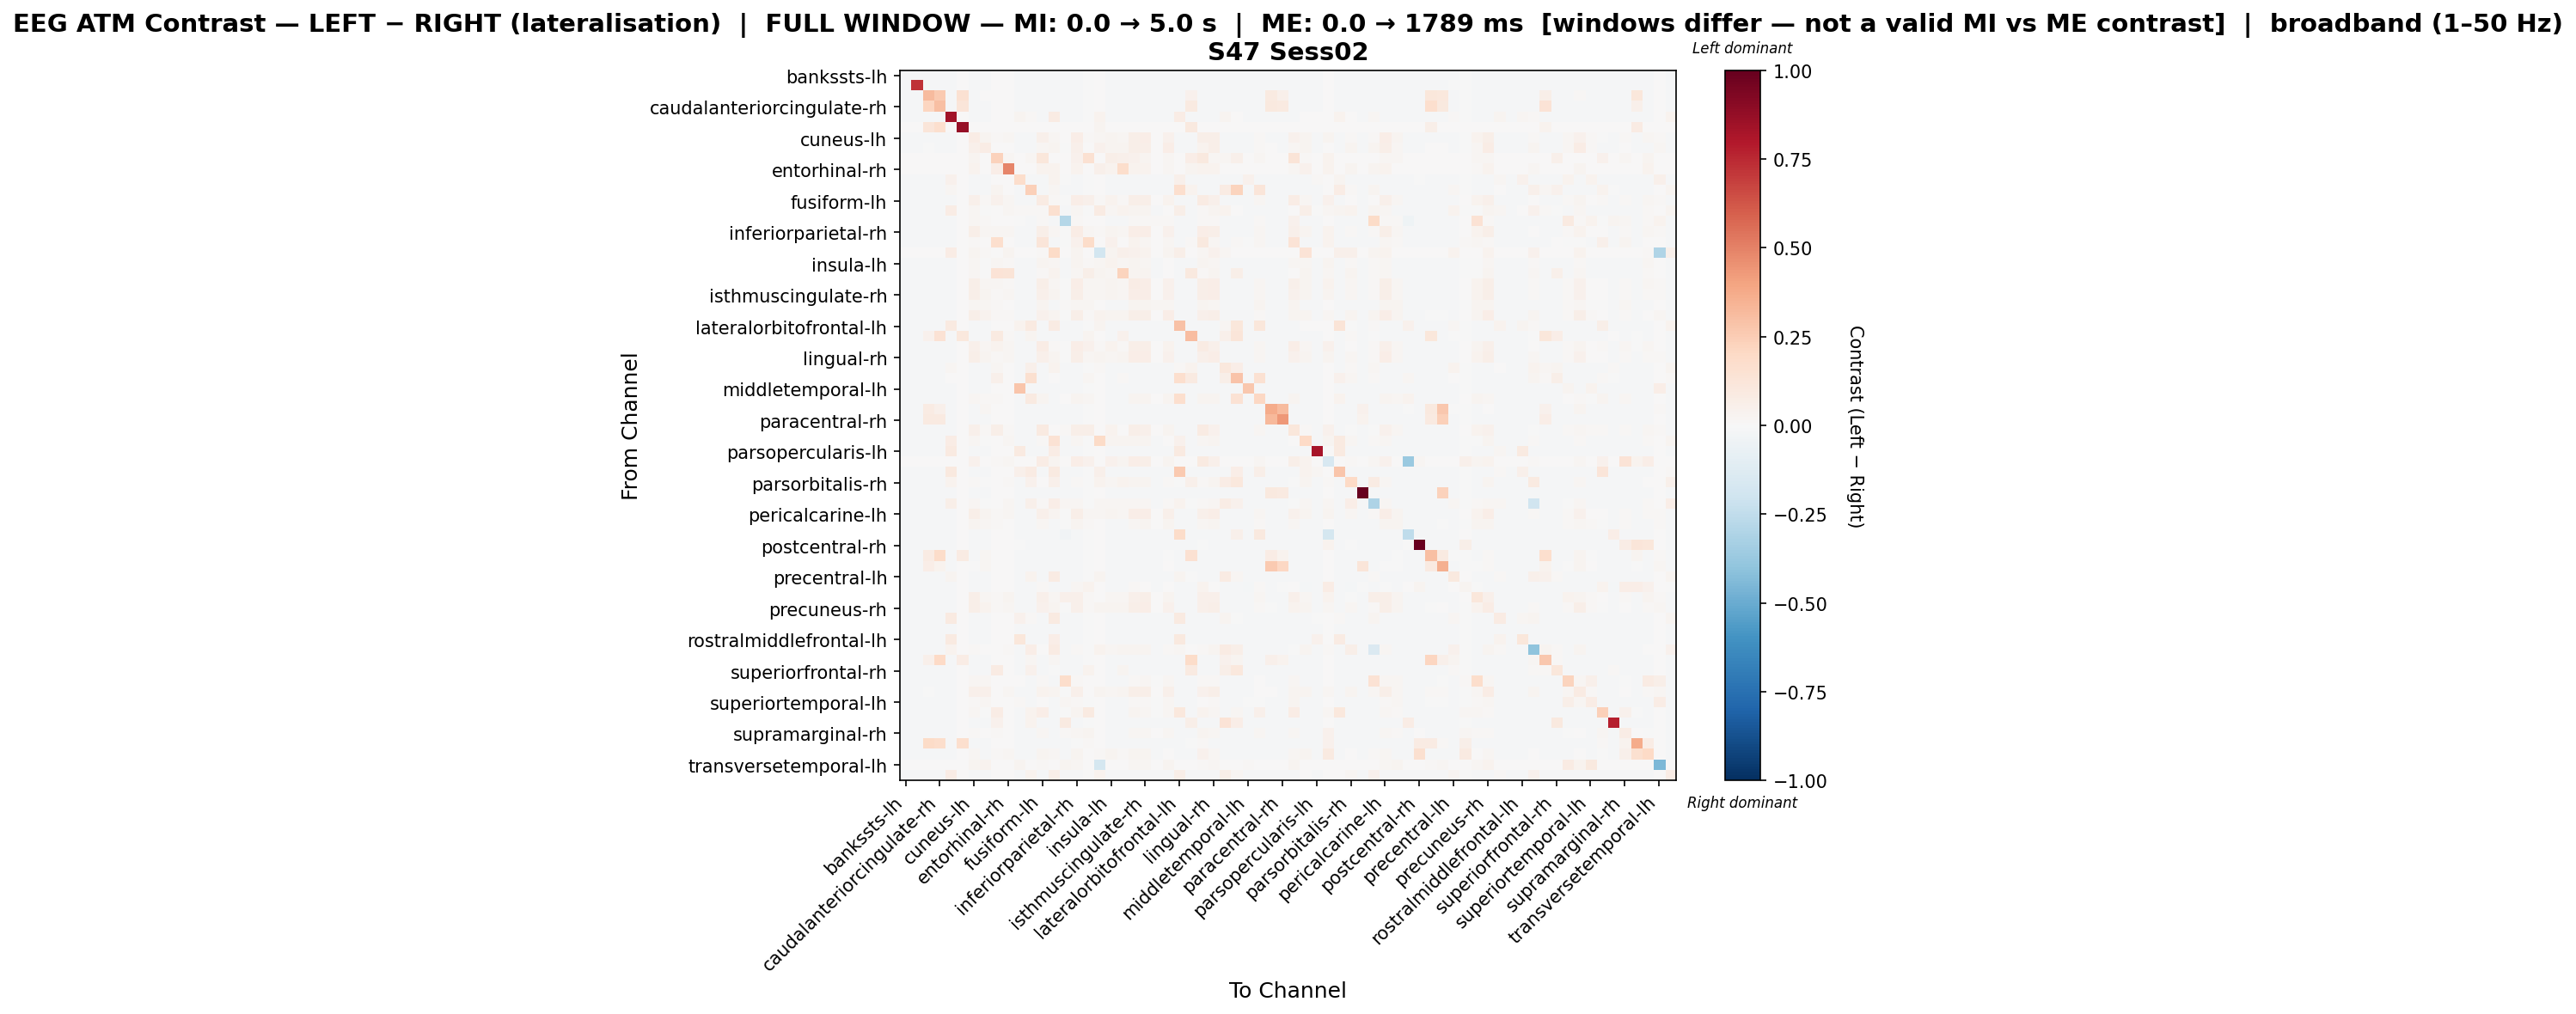

Values plotted in this chart, from the file beside it:
, bankssts-lh, bankssts-rh, caudalanteriorcingulate-lh, caudalanteriorcingulate-rh, caudalmiddlefrontal-lh, caudalmiddlefrontal-rh, cuneus-lh, cuneus-rh, entorhinal-lh, entorhinal-rh, frontalpole-lh, frontalpole-rh, fusiform-lh, fusiform-rh, inferiorparietal-lh, inferiorparietal-rh, inferiortemporal-lh, inferiortemporal-rh, insula-lh, insula-rh, isthmuscingulate-lh, isthmuscingulate-rh, lateraloccipital-lh
bankssts-lh, -0.01277, -0.01099, -0.01251, -0.01264, -0.01225, 0.0, -0.01267, -0.01264, 0.0, 0.0, -0.01261, -0.01254, -0.01273, -0.01286, -0.01206, -0.01261, -0.00216, 0.0, -0.01283, -0.01267, -0.01273, -0.0127, -0.01264
bankssts-rh, -0.01236, 0.723, -0.01261, -0.01261, -0.01305, 0.0, -0.01268, -0.0125, 0.0, 0.0, -0.01276, -0.01257, -0.01236, -0.0125, -0.01177, -0.01254, -0.002296, 0.0, -0.01272, -0.01272, -0.01247, -0.01243, -0.01254
caudalanteriorcingulate-lh, -0.01223, -0.01108, 0.3183, 0.2646, -0.01287, 0.153, -0.01271, 0.002707, 0.0, 0.0, -0.01287, -0.01275, -0.0123, -0.01239, -0.01194, -0.01246, -0.00237, 0.0, -0.013, -0.01297, -0.01242, -0.01239, -0.01249
caudalanteriorcingulate-rh, -0.01229, -0.01102, 0.2113, 0.2977, -0.0128, 0.1223, -0.0127, -0.01239, 0.0, 0.0, -0.01283, -0.01274, -0.01235, -0.01245, -0.01191, -0.01245, -0.002324, 0.0, -0.01305, -0.01299, -0.01248, -0.01242, -0.01248
caudalmiddlefrontal-lh, -0.0121, -0.01159, -0.01287, -0.01287, 0.8362, 0.0, -0.01268, -0.01236, 0.0, 0.0, 0.02471, 0.01051, -0.01223, 0.08043, -0.01181, -0.01245, -0.002639, 0.03288, -0.01294, -0.01287, -0.01236, -0.01233, -0.01245
caudalmiddlefrontal-rh, 0.0, 0.0, 0.1241, 0.1714, 0.0, 0.8745, 0.0, 0.0, 0.0, 0.0, 0.0, 0.0, 0.0, 0.0, 0.0, 0.0, 0.0, 0.03119, 0.0, 0.0, 0.0, 0.0, 0.0
cuneus-lh, -0.01233, -0.01109, -0.01271, -0.01271, -0.01264, 0.0, 0.07051, 0.02776, 0.01253, 0.019, -0.01283, -0.01274, 0.05307, 0.02113, 0.002282, 0.06326, 0.01405, 0.01727, 0.02676, 0.01945, 0.06235, 0.06445, 0.00203
cuneus-rh, -0.01249, -0.01101, -0.006463, -0.01262, -0.01246, 0.0, 0.05417, 0.07554, 0.003279, 0.0, -0.01268, -0.01271, 0.01991, 0.02787, -0.001127, 0.04953, 0.006152, 0.04052, 0.02774, 0.02778, 0.05758, 0.05996, 0.002745
entorhinal-lh, 0.0, 0.0, 0.0, 0.0, 0.0, 0.0, 0.02777, 0.006205, 0.2272, 0.01978, 0.0, 0.01823, 0.1125, 0.0, 0.0, 0.04495, 0.1522, 0.0, 0.05838, 0.05119, 0.04266, 0.03006, 0.007757
entorhinal-rh, 0.0, 0.0, 0.0, 0.0, 0.0, 0.0, 0.03571, 0.0, 0.06844, 0.4875, 0.0, 0.0, 0.03571, 0.03571, 0.0, 0.03571, 0.0, 0.04791, 0.03571, 0.1782, 0.03571, 0.03571, 0.0
frontalpole-lh, -0.01227, -0.01116, -0.01281, -0.01284, 0.04601, 0.0, -0.01284, -0.01249, 0.0, 0.0, 0.1744, -0.01277, -0.01239, 0.03401, -0.0002213, -0.01258, -0.00225, 0.0, -0.01303, -0.01296, -0.01255, -0.01249, -0.01262
frontalpole-rh, -0.0123, -0.01105, -0.01287, -0.0129, 0.01882, 0.0, -0.01278, -0.01252, 0.02859, 0.0, -0.01284, 0.2408, -0.01236, 0.0197, -0.01204, -0.01258, -0.002337, 0.0, -0.01294, -0.01297, -0.01249, -0.01246, -0.01258
fusiform-lh, -0.01262, -0.01089, -0.01246, -0.01259, -0.01227, 0.0, 0.05297, 0.01554, 0.04164, 0.01707, -0.01262, -0.01252, 0.08517, 0.01125, -0.001792, 0.0635, 0.04723, 0.009313, 0.03378, 0.01021, 0.06187, 0.05697, 0.003029
fusiform-rh, -0.01258, -0.01096, -0.01245, -0.01258, 0.07165, 0.0, 0.01683, -0.003275, 0.0, 0.01712, 0.01377, 0.009422, 0.0106, 0.1636, -0.01198, 0.01654, -0.002187, 0.08557, 0.02056, 0.03518, 0.0261, 0.02542, -0.01268
inferiorparietal-lh, -0.01248, -0.01085, -0.01248, -0.01248, -0.01238, 0.0, 0.01747, 0.007903, 0.0, 0.0, -0.003752, -0.01255, 0.00787, -0.01262, -0.2876, 0.00787, 0.005389, 0.0, -0.01262, -0.01262, 0.007836, 0.007836, 0.00787
inferiorparietal-rh, -0.01245, -0.0111, -0.01257, -0.01264, -0.01251, 0.0, 0.06066, 0.02332, 0.01814, 0.0176, -0.0127, -0.0127, 0.06058, 0.01817, -0.002592, 0.07042, 0.02299, 0.0156, 0.02958, 0.01681, 0.06767, 0.06472, 0.001636
inferiortemporal-lh, -0.01123, -0.01054, -0.01244, -0.01227, -0.01382, 0.0, 0.01458, 0.0006743, 0.1685, 0.0, -0.01192, -0.01227, 0.1196, -0.01157, -0.00581, 0.04027, 0.1855, 0.0, 0.04311, 0.007779, 0.03575, 0.0199, 0.001827
inferiortemporal-rh, 0.0, 0.0, 0.0, 0.0, 0.07315, 0.002743, 0.02465, 0.01557, 0.0, 0.03011, 0.0, 0.0, 0.01427, 0.1878, 0.0, 0.024, 0.0, -0.1853, 0.03113, 0.05059, 0.04021, 0.03891, 0.0
insula-lh, -0.01236, -0.01098, -0.01286, -0.01292, -0.01277, 0.0, 0.01841, -0.004257, 0.01661, 0.01491, -0.01289, -0.01267, 0.02754, 0.01721, -0.01183, 0.02344, 0.01093, 0.01695, 0.0356, 0.01582, 0.02677, 0.02313, -0.01252
insula-rh, -0.0123, -0.01104, -0.0129, -0.0129, -0.01278, 0.0, 0.01633, -0.00289, 0.1354, 0.1258, -0.01293, -0.01281, 0.01036, 0.03619, -0.01192, 0.01619, 0.06117, 0.0311, 0.02007, 0.2262, 0.02619, 0.02542, -0.01256
isthmuscingulate-lh, -0.01252, -0.011, -0.01252, -0.01259, -0.01236, 0.0, 0.05593, 0.02324, 0.01685, 0.0153, -0.01268, -0.01259, 0.05592, 0.02269, -0.002044, 0.06342, 0.02158, 0.02225, 0.02683, 0.02168, 0.07183, 0.06748, 0.002381
isthmuscingulate-rh, -0.01254, -0.01098, -0.01251, -0.01257, -0.01235, 0.0, 0.05884, 0.0249, 0.01288, 0.01625, -0.01267, -0.0126, 0.05195, 0.02417, -0.00241, 0.06135, 0.01717, 0.0229, 0.02528, 0.02309, 0.06829, 0.07002, 0.001913
lateraloccipital-lh, -0.01245, -0.01108, -0.01258, -0.01264, -0.01248, 0.0, 0.02333, 0.02199, 0.009176, 0.0, -0.01271, -0.01271, 0.02365, -0.01264, 0.01186, 0.02342, 0.01809, 0.0, -0.01284, -0.0128, 0.02352, 0.02355, 0.02291
lateraloccipital-rh, -0.01241, -0.011, -0.01266, -0.01272, -0.01253, 0.0, 0.05809, 0.03788, 0.009478, 0.01451, -0.01276, -0.01282, 0.04152, 0.02485, -0.002774, 0.0565, 0.01508, 0.03436, 0.02453, 0.02456, 0.06016, 0.06217, 0.001327
lateralorbitofrontal-lh, -0.01233, -0.01098, -0.0128, -0.0129, 0.09354, 0.0, -0.0128, -0.01243, 0.0, 0.0, 0.03472, 0.08682, -0.01246, 0.08368, -0.01183, -0.01252, -0.00226, 0.03028, -0.01318, -0.01299, -0.01258, -0.01249, -0.01255
lateralorbitofrontal-rh, -0.01245, -0.01091, 0.041, 0.1463, -0.01249, 0.1073, -0.01274, -0.01255, 0.08955, 0.01279, -0.0128, 0.02777, -0.01255, -0.01264, -0.01192, -0.01258, 0.03027, 0.0, -0.01299, 0.04307, -0.01264, -0.01258, -0.01261
lingual-lh, -0.01244, -0.01101, -0.01257, -0.01263, -0.01247, 0.0, 0.05338, 0.01774, 0.0339, 0.01631, -0.0127, -0.01273, 0.07558, 0.01368, -0.002122, 0.06416, 0.04084, 0.01223, 0.03499, 0.01241, 0.06221, 0.05753, 0.002332
lingual-rh, -0.01245, -0.01101, -0.01261, -0.01267, -0.01248, 0.0, 0.05611, 0.02509, 0.01011, 0.01711, -0.0127, -0.01277, 0.0494, 0.029, -0.002202, 0.05859, 0.01728, 0.02683, 0.02255, 0.02764, 0.06693, 0.06766, 0.002213
medialorbitofrontal-lh, -0.01236, -0.01101, -0.01274, -0.01284, 0.02259, 0.0, -0.0128, -0.01246, 0.0178, 0.0, -0.01296, 0.05137, -0.01249, 0.03284, -0.01183, -0.01255, -0.002234, 0.008306, -0.01312, -0.01296, -0.01262, -0.01252, -0.01258
medialorbitofrontal-rh, -0.01235, -0.01096, -0.01282, -0.01285, 0.002539, 0.0, -0.01279, -0.0125, 0.05269, 0.0, -0.01285, 0.1579, -0.01244, 0.002634, -0.01194, -0.01257, 0.02205, 0.0, -0.01301, 0.0145, -0.01257, -0.01254, -0.0126
middletemporal-lh, -0.01263, -0.01079, -0.01214, -0.01228, -0.012, 0.0, -0.01245, -0.01238, 0.0, 0.0, 0.2786, -0.01221, -0.01273, -0.01287, -0.012, -0.01242, -0.001561, 0.0, -0.0127, -0.01238, -0.01266, -0.01259, -0.01245
middletemporal-rh, -0.01255, -0.01119, -0.01282, -0.01289, -0.01259, 0.0, 0.02341, 0.01174, 0.01314, 0.0, -0.01262, 0.08773, 0.02663, -0.01255, 0.0009789, 0.02686, 0.02302, 0.0, -0.01292, -0.01269, 0.02673, 0.02676, 0.007116
paracentral-lh, -0.01235, -0.01131, 0.07987, 0.0529, -0.01275, 0.0, -0.01281, 0.01659, 0.0, 0.0, -0.01275, -0.01255, -0.01245, -0.01268, -0.01212, -0.01271, -0.002359, 0.0, -0.01285, -0.01271, -0.01265, -0.01258, -0.01271
paracentral-rh, -0.01214, -0.01108, 0.09012, 0.09111, -0.01326, 0.0, -0.01266, -0.01237, 0.0, 0.0, -0.01273, -0.01273, -0.0122, -0.0123, -0.01207, -0.01243, -0.002711, 0.0, -0.0129, -0.01286, -0.01233, -0.0123, -0.01243
parahippocampal-lh, -0.01245, -0.01047, -0.01234, -0.01238, -0.01201, 0.0, 0.04847, 0.01253, 0.05883, 0.01457, -0.01242, -0.01234, 0.08882, 0.006648, 0.01246, 0.05896, 0.06036, 0.0, 0.03689, 0.005198, 0.05774, 0.05202, 0.002155
parahippocampal-rh, -0.01271, -0.01092, -0.01225, -0.01238, 0.07221, 0.0, 0.02052, -0.003852, 0.002516, 0.02109, -0.01251, -0.01232, 0.01455, 0.1482, -0.01209, 0.0202, -0.00208, 0.1949, 0.02389, 0.02634, 0.02896, 0.0283, -0.01254
parsopercularis-lh, -0.01219, -0.01097, -0.01296, -0.01293, 0.09096, 0.0, -0.0127, -0.01242, 0.0, 0.0, 0.09115, -0.01277, -0.01225, 0.07248, -0.01209, -0.01248, -0.002541, 0.0, -0.01296, -0.01293, -0.01238, -0.01235, -0.01248
parsopercularis-rh, 0.0, 0.0, 0.0, 0.0, 0.0, 0.0, 0.04236, 0.0, 0.01462, 0.02245, 0.0, 0.0, 0.07138, 0.02715, 0.0, 0.06989, 0.04058, 0.007309, 0.04594, 0.02558, 0.06392, 0.05572, 0.0
parsorbitalis-lh, -0.01217, -0.01137, -0.01297, -0.01293, 0.0964, 0.0, -0.01268, -0.01236, 0.0, 0.0, 0.05096, 0.08271, -0.01223, 0.08613, -0.01182, -0.01243, -0.002485, 0.05439, -0.01293, -0.0129, -0.01236, -0.01233, -0.01246
parsorbitalis-rh, -0.01259, -0.01069, -0.01209, -0.01223, 0.03396, 0.0, 0.01342, -0.0004158, 0.0, 0.01391, -0.01237, 0.04522, 0.00515, 0.04716, -0.01212, 0.01296, -0.001721, 0.03874, 0.01814, 0.03783, 0.02513, 0.0242, -0.01241
parstriangularis-lh, -0.01202, -0.01198, -0.01297, -0.0129, -0.01364, 0.0, -0.01258, -0.01226, 0.0, 0.0, -0.01272, -0.01265, -0.01209, -0.01219, -0.01195, -0.01233, -0.003172, 0.0, -0.01286, -0.01283, -0.01223, -0.01219, -0.01233
parstriangularis-rh, -0.01273, -0.01097, -0.01227, -0.01241, 0.05676, 0.0, 0.01708, -0.0004444, 0.0, 0.01759, -0.01254, 0.05438, 0.008743, 0.06404, 0.01898, 0.01661, -0.002057, 0.02211, 0.01936, 0.01965, 0.01939, 0.01946, -0.01257
pericalcarine-lh, -0.01244, -0.01104, -0.01257, -0.01263, -0.01247, 0.0, 0.06075, 0.02757, 0.009823, 0.0183, -0.01273, -0.01273, 0.04991, 0.0248, -0.00244, 0.05982, 0.01574, 0.02163, 0.02585, 0.02339, 0.06389, 0.06597, 0.00177
pericalcarine-rh, -0.01246, -0.01102, -0.01255, -0.01262, -0.01246, 0.0, 0.02736, 0.02053, 0.01043, 0.0, -0.01271, -0.01271, 0.02069, -0.01265, -0.001861, 0.02463, 0.01338, 0.0, -0.01281, -0.01278, 0.02274, 0.02494, 0.002683
postcentral-lh, -0.01229, -0.01073, -0.01272, -0.01281, -0.01239, 0.0, -0.0122, -0.01205, 0.0, 0.0, -0.01243, -0.01234, -0.01229, -0.01234, -0.03358, -0.01196, -0.00318, 0.0, -0.01286, -0.01253, -0.01215, -0.0121, -0.01201
postcentral-rh, -0.01246, -0.01079, -0.01213, -0.01221, -0.01206, 0.0, -0.01253, -0.01246, 0.0, 0.0, -0.002436, -0.01228, -0.01268, -0.01275, -0.01224, -0.0125, -0.001998, 0.0, -0.01253, -0.01239, -0.01264, -0.01261, -0.01253
posteriorcingulate-lh, -0.01234, -0.0114, 0.08274, 0.1873, -0.01296, 0.08315, -0.008456, 0.01868, 0.0, 0.0, -0.01276, -0.0127, -0.01241, -0.0125, -0.01205, -0.01263, -0.002475, 0.0, -0.01283, -0.01286, -0.01254, -0.0125, -0.01263
posteriorcingulate-rh, -0.0124, -0.01104, 0.06722, 0.03662, -0.01266, 0.0, -0.004898, 0.02087, 0.0, 0.0, -0.01259, -0.01266, -0.0125, -0.01259, -0.01227, -0.01018, -0.002467, 0.0, -0.01272, -0.01272, -0.01263, -0.009698, -0.01266
precentral-lh, -0.0126, -0.01064, -0.01235, -0.01245, 0.02918, 0.0, -0.01225, -0.01221, 0.0, 0.0, -0.0123, 0.03476, -0.0125, 0.08566, -0.01206, -0.01221, -0.002549, 0.02903, -0.0126, -0.01235, -0.0124, -0.01235, -0.01225
precentral-rh, -0.01132, -0.008751, -0.009008, -0.009523, -0.01081, 0.0, -0.01067, -0.01158, 0.0, 0.0, -0.01132, -0.0103, 0.01405, -0.01338, -0.0103, 0.01742, 0.03511, 0.0, -0.01184, -0.01081, 0.009624, 0.00637, -0.01184
precuneus-lh, -0.01242, -0.01101, -0.01265, -0.01265, -0.01255, 0.0, 0.05551, 0.0179, 0.009908, 0.02477, -0.01265, -0.01271, 0.05088, 0.01631, 0.05254, 0.05461, 0.01537, 0.0, 0.01612, 0.01612, 0.05282, 0.05491, 0.001977
precuneus-rh, -0.01248, -0.01098, -0.01074, -0.01264, -0.01245, 0.0, 0.05684, 0.03671, 0.009186, 0.01725, -0.01267, -0.01274, 0.04432, 0.02616, -0.002535, 0.05392, 0.01137, 0.02391, 0.02404, 0.02486, 0.06113, 0.0632, 0.001788
rostralanteriorcingulate-lh, -0.01239, -0.011, -0.01271, -0.0128, 0.08754, 0.0, -0.0128, -0.01252, 0.0, 0.0, 0.04094, 0.01309, -0.01252, 0.08747, -0.01189, -0.01261, -0.002244, 0.0, -0.01299, -0.01293, -0.01264, -0.01258, -0.01264
rostralanteriorcingulate-rh, -0.01226, -0.01109, -0.01293, -0.01293, -0.01287, 0.0, -0.01277, -0.01249, 0.0, 0.0, -0.0129, -0.01284, -0.01233, -0.01242, -0.01195, -0.01255, -0.002351, 0.0, -0.01303, -0.01299, -0.01245, -0.01242, -0.01255
rostralmiddlefrontal-lh, -0.01215, -0.01136, -0.01295, -0.01291, 0.08875, 0.0, -0.01272, -0.01234, 0.0, 0.0, 0.1139, -0.01266, -0.01228, 0.06338, -0.01177, -0.01244, -0.002374, 0.0, -0.01304, -0.01291, -0.01244, -0.01238, -0.01247
rostralmiddlefrontal-rh, -0.01257, -0.01092, -0.01266, -0.01279, 0.03182, 0.0, 0.0146, 0.0008195, 0.0, 0.01391, -0.01279, 0.06254, 0.005764, 0.082, -0.01187, 0.0142, -0.002189, 0.03783, 0.01979, 0.03052, 0.02799, 0.02694, -0.01253
superiorfrontal-lh, -0.0122, -0.0111, 0.04982, 0.1957, -0.013, 0.07054, -0.01271, -0.01242, 0.0, 0.0, -0.01284, 0.01953, -0.01226, 0.01764, -0.012, -0.01248, -0.002439, 0.0005769, -0.01297, -0.01293, -0.01239, -0.01236, -0.01248
superiorfrontal-rh, -0.01228, -0.01098, -0.01279, -0.01279, -0.01276, 0.0, -0.01273, -0.0125, 0.08186, 0.0, -0.01279, 0.04656, -0.01234, -0.003856, -0.01218, -0.01257, 0.03583, 0.0, -0.01286, 0.02738, -0.01247, -0.01244, -0.01257
superiorparietal-lh, -0.01241, -0.01106, -0.01266, -0.0127, -0.01257, 0.0, 0.0233, 0.01846, 0.0, 0.0, 0.00514, -0.01273, 0.01091, -0.01257, 0.1791, 0.01526, 0.001516, 0.0, -0.01282, -0.01282, 0.01319, 0.01563, -0.001609
superiorparietal-rh, -0.0125, -0.01099, -0.002525, -0.01263, -0.01243, 0.0, 0.05066, 0.04868, 0.001673, 0.01686, -0.01263, -0.01269, 0.0348, 0.02739, -0.0009762, 0.04709, 0.004618, 0.03109, 0.02202, 0.02732, 0.05603, 0.05846, 0.001378
... 8 more rows
